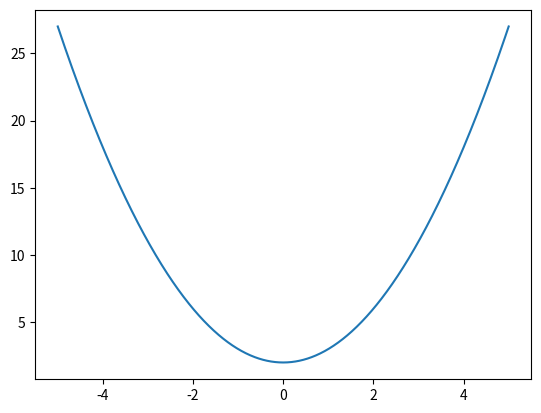

Reproduce this figure in Python.
import matplotlib.pyplot as plt

# Øker med 0.5

x_liste = []
y_liste = []

x = -5

while x <= 5:
    y = x**2 + 2
    
    x_liste.append(x)
    y_liste.append(y)
    
    x += 0.01
    
plt.plot(x_liste, y_liste, "-")
plt.show()